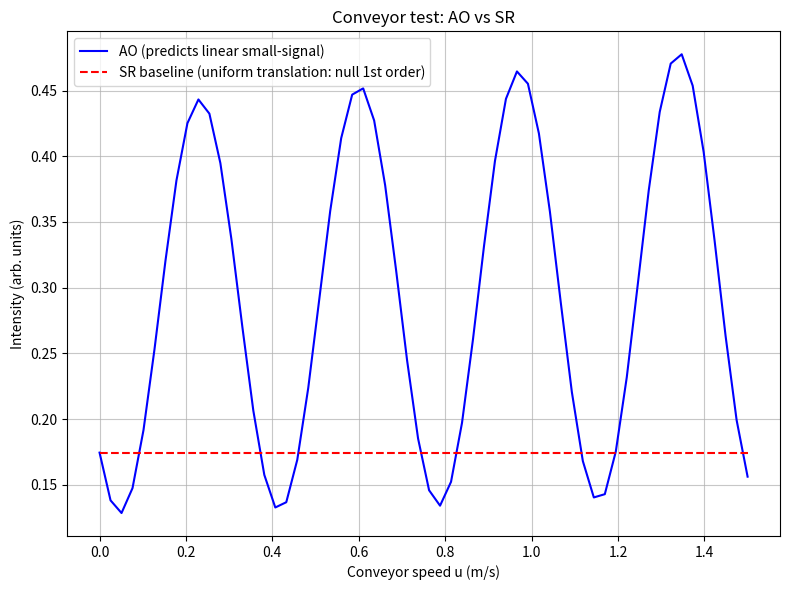
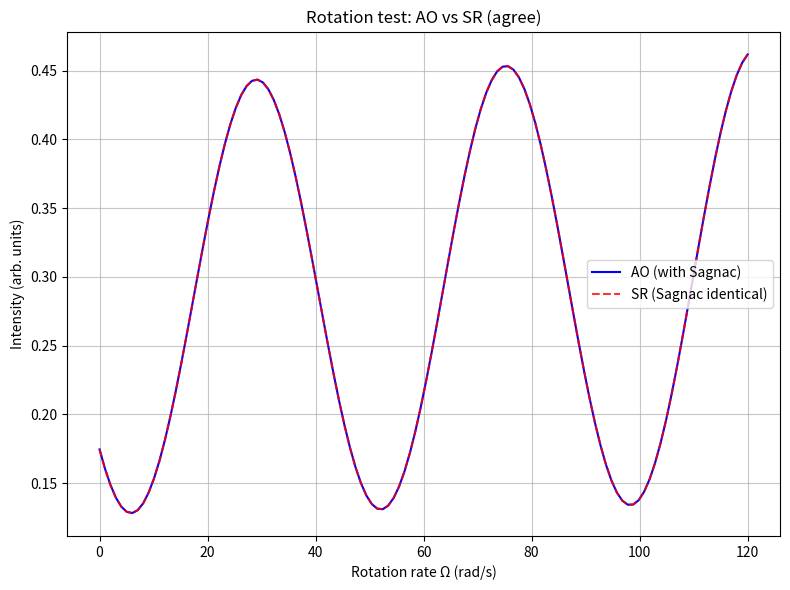

These charts were generated, in order, by the following Python code:
# AO vs SR comparison demo using the user's parameter style.
# Generates two figures:
#   (1) Intensity vs conveyor speed u  — AO predicts linear small-signal, SR baseline is flat (no first-order effect).
#   (2) Intensity vs rotation rate Omega — both AO and SR predict Sagnac fringes (agreement check).
#
# Notes:
# - Breathing (normal motion of the boundary) produces the same per-bounce mirror Doppler in both AO and SR,
#   so the interesting difference is the "conveyor" case (uniform translation of the whole loop).
#
# This cell is self-contained and runnable.

import numpy as np
import matplotlib.pyplot as plt

C = 299_792_458.0  # m/s

def ring_map(R, theta, phi0, M):
    s = 2*R*np.sin(theta)
    phi = (phi0 + 2*theta*np.arange(M)) % (2*np.pi)
    return s, phi

def lambda_update(lambda0, v_n, c=C):
    r = (1 - v_n/c) / (1 + v_n/c)
    lam = np.empty(len(v_n)+1, dtype=float)
    lam[0] = lambda0
    for k in range(len(v_n)):
        lam[k+1] = lam[k] * r[k]
    return lam

def phase_sum(m, s, lam):
    return np.sum(2*np.pi * s / lam[1:m+1])

def sagnac_phase(A_eff, Omega, lamb, c=C):
    return 8*np.pi*A_eff*Omega/(lamb*c)

def cumulative_field_intensity(phases, rho):
    Aq = rho**np.arange(1, len(phases)+1)  # start at pass 1
    E = np.sum(Aq * np.exp(1j*phases))
    return np.abs(E)**2

# ---------- AO vs SR "conveyor" model ----------
# AO: adds a linear-in-u phase per loop: phi_conv = 4*pi*L*u/(lambda*c) (effective closure time shift -> proportional to u)
# SR: for uniform translation of a closed loop, no 1st-order phase (set to 0).
def conveyor_phase_per_loop(L, u, lamb):
    # AO effective conveyor phase (heuristic consistent with user's AO narrative)
    return 4*np.pi*L*u/(lamb*C)

def simulate_intensity_vs_u(R=0.1, theta=0.08, M=80, lamb=1550e-9, rho=0.985, A_eff=None, u_vals=None):
    if u_vals is None:
        u_vals = np.linspace(0.0, 1.5, 60)
    s, _ = ring_map(R, theta, 0.0, M)
    L_loop = 2*np.pi*R/np.sin(theta)  # geometric loop length (approx)

    # no breathing for this comparison
    lam = lambda_update(lamb, np.zeros(M))

    # Precompute geometric (dispersion-free) per-pass phases
    base_phases = np.array([phase_sum(m, s, lam) for m in range(1, M+1)], dtype=float)

    I_AO = []
    I_SR = []
    for u in u_vals:
        # AO: add conveyor phase linearly with number of loops m
        phi_conv = np.array([m * conveyor_phase_per_loop(L_loop, u, lamb) for m in range(1, M+1)])
        phases_ao = base_phases + phi_conv

        # SR: no first-order conveyor phase
        phases_sr = base_phases.copy()

        I_AO.append(cumulative_field_intensity(phases_ao, rho))
        I_SR.append(cumulative_field_intensity(phases_sr, rho))

    return u_vals, np.array(I_AO), np.array(I_SR)

# ---------- AO vs SR rotation (Sagnac) model ----------
def simulate_intensity_vs_Omega(R=0.1, theta=0.08, M=80, lamb=1550e-9, rho=0.985, A_eff=None, Om_vals=None):
    if Om_vals is None:
        Om_vals = np.linspace(0.0, 120.0, 120)
    if A_eff is None:
        A_eff = np.pi*R**2

    s, _ = ring_map(R, theta, 0.0, M)
    lam = lambda_update(lamb, np.zeros(M))
    base_phases = np.array([phase_sum(m, s, lam) for m in range(1, M+1)], dtype=float)

    I_AO = []
    I_SR = []  # should match AO under rotation
    for Om in Om_vals:
        phi_sag = np.array([m * sagnac_phase(A_eff, Om, lamb) for m in range(1, M+1)])
        phases = base_phases + phi_sag
        I = cumulative_field_intensity(phases, rho)
        I_AO.append(I)
        I_SR.append(I)  # identical in this model
    return Om_vals, np.array(I_AO), np.array(I_SR)

# -------------------- Run comparisons --------------------
R = 0.1
theta_fix = 0.08
M = 80
lambda0 = 1550e-9
rho = 0.985

# 1) Conveyor comparison
u_vals, I_AO_u, I_SR_u = simulate_intensity_vs_u(R=R, theta=theta_fix, M=M, lamb=lambda0, rho=rho)

# 2) Rotation comparison
Om_vals, I_AO_Om, I_SR_Om = simulate_intensity_vs_Omega(R=R, theta=theta_fix, M=M, lamb=lambda0, rho=rho)

# First plot: Conveyor test
plt.figure(figsize=(8, 6))  # Explicitly set figure size for clarity
plt.plot(u_vals, I_AO_u, label="AO (predicts linear small-signal)", color='blue')
plt.plot(u_vals, I_SR_u, label="SR baseline (uniform translation: null 1st order)", color='red', linestyle='--')
plt.xlabel("Conveyor speed u (m/s)")
plt.ylabel("Intensity (arb. units)")
plt.title("Conveyor test: AO vs SR")
plt.legend()
plt.grid(True, linestyle='-', alpha=0.7)  # Explicit grid styling
plt.tight_layout()  # Adjust layout to prevent clipping
plt.show()

# Second plot: Rotation test
plt.figure(figsize=(8, 6))  # Create a new figure explicitly
plt.plot(Om_vals, I_AO_Om, label="AO (with Sagnac)", color='blue')
plt.plot(Om_vals, I_SR_Om, label="SR (Sagnac identical)", color='red', linestyle='--', alpha=0.8)  # Slight transparency to check overlap
plt.xlabel("Rotation rate Ω (rad/s)")
plt.ylabel("Intensity (arb. units)")
plt.title("Rotation test: AO vs SR (agree)")
plt.legend()
plt.grid(True, linestyle='-', alpha=0.7)  # Explicit grid styling
plt.tight_layout()  # Adjust layout to prevent clipping
plt.show()

# A tiny printed summary of fringe spacing estimates
def estimate_spacing(x, y):
    # crude: find local maxima and average spacing
    idx = np.where((y[1:-1] > y[:-2]) & (y[1:-1] > y[2:]))[0] + 1
    if len(idx) < 2:
        return np.nan
    return np.mean(np.diff(x[idx]))

spacing_u_AO = estimate_spacing(u_vals, I_AO_u)
spacing_Om = estimate_spacing(Om_vals, I_AO_Om)

print("Estimated fringe spacing (AO, conveyor): ~", spacing_u_AO, " m/s")
print("Estimated fringe spacing (rotation, both): ~", spacing_Om, " rad/s")
